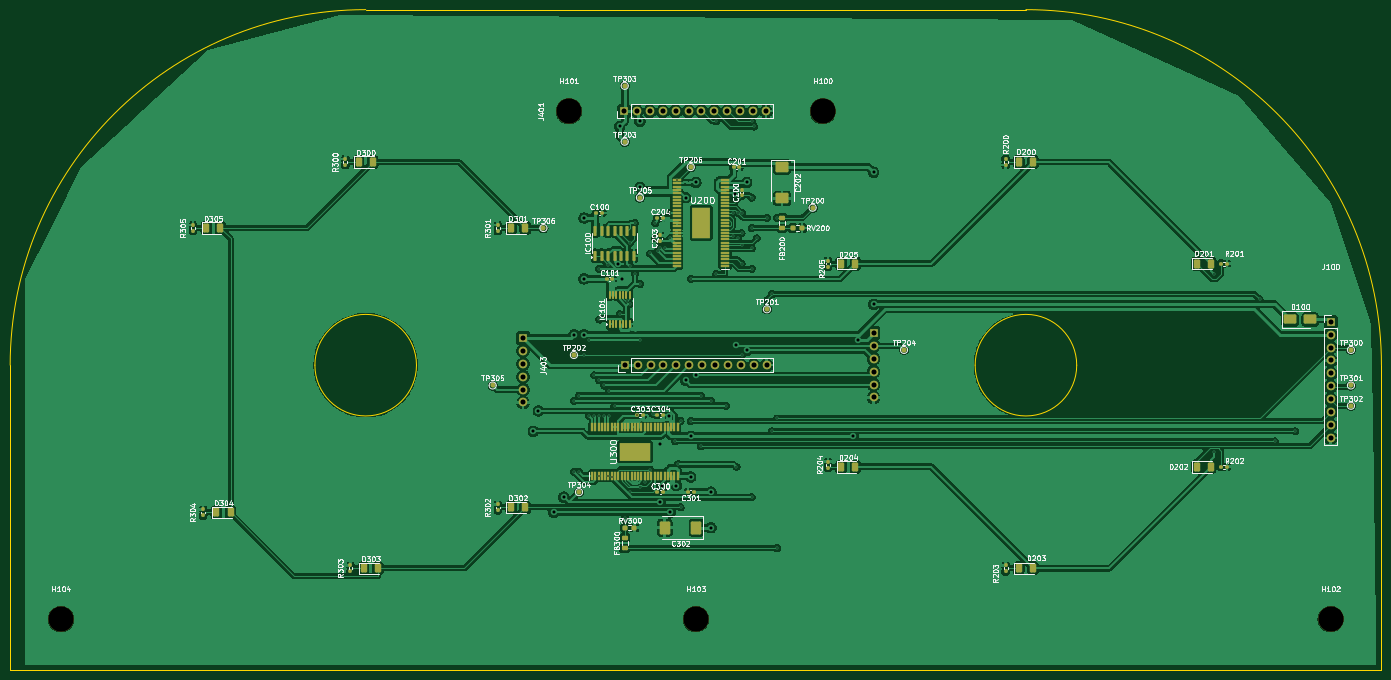
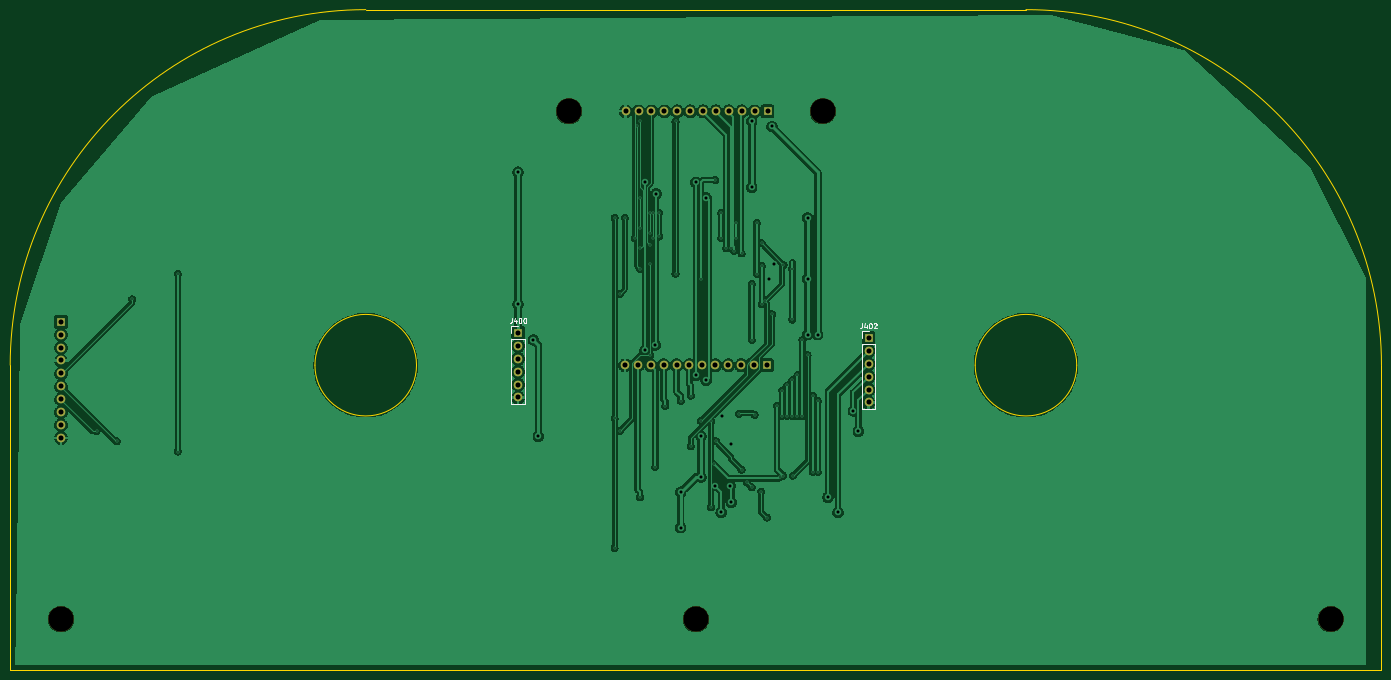
Circuit board: 11 layer files. Board 270.0 x 130.0 mm.
- bottom_copper: cluster-B_Cu.gbr (210494 bytes)
- bottom_mask: cluster-B_Mask.gbr (2206 bytes)
- paste: cluster-B_Paste.gbr (465 bytes)
- bottom_silk: cluster-B_Silkscreen.gbr (5845 bytes)
- outline: cluster-Edge_Cuts.gbr (1211 bytes)
- top_copper: cluster-F_Cu.gbr (383204 bytes)
- top_mask: cluster-F_Mask.gbr (12414 bytes)
- paste: cluster-F_Paste.gbr (9853 bytes)
- top_silk: cluster-F_Silkscreen.gbr (206689 bytes)
- drill: cluster-NPTH.drl (422 bytes)
- drill: cluster-PTH.drl (3098 bytes)

=== bottom_copper: cluster-B_Cu.gbr (210494 bytes, source omitted) ===
=== bottom_mask: cluster-B_Mask.gbr ===
%TF.GenerationSoftware,KiCad,Pcbnew,9.0.0*%
%TF.CreationDate,2026-05-12T09:02:24+03:00*%
%TF.ProjectId,cluster,636c7573-7465-4722-9e6b-696361645f70,rev?*%
%TF.SameCoordinates,Original*%
%TF.FileFunction,Soldermask,Bot*%
%TF.FilePolarity,Negative*%
%FSLAX46Y46*%
G04 Gerber Fmt 4.6, Leading zero omitted, Abs format (unit mm)*
G04 Created by KiCad (PCBNEW 9.0.0) date 2026-05-12 09:02:24*
%MOMM*%
%LPD*%
G01*
G04 APERTURE LIST*
%ADD10C,5.000000*%
%ADD11R,1.700000X1.700000*%
%ADD12O,1.700000X1.700000*%
G04 APERTURE END LIST*
D10*
%TO.C,H101*%
X189500000Y-133500000D03*
%TD*%
%TO.C,H104*%
X89500000Y-233500000D03*
%TD*%
D11*
%TO.C,J100*%
X339500000Y-174960000D03*
D12*
X339500000Y-177500000D03*
X339500000Y-180040000D03*
X339500000Y-182580000D03*
X339500000Y-185120000D03*
X339500000Y-187660000D03*
X339500000Y-190200000D03*
X339500000Y-192740000D03*
X339500000Y-195280000D03*
X339500000Y-197820000D03*
%TD*%
D11*
%TO.C,J401*%
X200380000Y-133500000D03*
D12*
X202920000Y-133500000D03*
X205460000Y-133500000D03*
X208000000Y-133500000D03*
X210540000Y-133500000D03*
X213080000Y-133500000D03*
X215620000Y-133500000D03*
X218160000Y-133500000D03*
X220700000Y-133500000D03*
X223240000Y-133500000D03*
X225780000Y-133500000D03*
X228320000Y-133500000D03*
%TD*%
D11*
%TO.C,J403*%
X200510000Y-183500000D03*
D12*
X203050000Y-183500000D03*
X205590000Y-183500000D03*
X208130000Y-183500000D03*
X210670000Y-183500000D03*
X213210000Y-183500000D03*
X215750000Y-183500000D03*
X218290000Y-183500000D03*
X220830000Y-183500000D03*
X223370000Y-183500000D03*
X225910000Y-183500000D03*
X228450000Y-183500000D03*
%TD*%
D10*
%TO.C,H100*%
X239500000Y-133500000D03*
%TD*%
%TO.C,H103*%
X214500000Y-233500000D03*
%TD*%
%TO.C,H102*%
X339500000Y-233500000D03*
%TD*%
D11*
%TO.C,J400*%
X249500000Y-177150000D03*
D12*
X249500000Y-179690000D03*
X249500000Y-182230000D03*
X249500000Y-184770000D03*
X249500000Y-187310000D03*
X249500000Y-189850000D03*
%TD*%
D11*
%TO.C,J402*%
X180500000Y-178150000D03*
D12*
X180500000Y-180690000D03*
X180500000Y-183230000D03*
X180500000Y-185770000D03*
X180500000Y-188310000D03*
X180500000Y-190850000D03*
%TD*%
M02*

=== paste: cluster-B_Paste.gbr ===
%TF.GenerationSoftware,KiCad,Pcbnew,9.0.0*%
%TF.CreationDate,2026-05-12T09:02:24+03:00*%
%TF.ProjectId,cluster,636c7573-7465-4722-9e6b-696361645f70,rev?*%
%TF.SameCoordinates,Original*%
%TF.FileFunction,Paste,Bot*%
%TF.FilePolarity,Positive*%
%FSLAX46Y46*%
G04 Gerber Fmt 4.6, Leading zero omitted, Abs format (unit mm)*
G04 Created by KiCad (PCBNEW 9.0.0) date 2026-05-12 09:02:24*
%MOMM*%
%LPD*%
G01*
G04 APERTURE LIST*
G04 APERTURE END LIST*
M02*

=== bottom_silk: cluster-B_Silkscreen.gbr ===
%TF.GenerationSoftware,KiCad,Pcbnew,9.0.0*%
%TF.CreationDate,2026-05-12T09:02:24+03:00*%
%TF.ProjectId,cluster,636c7573-7465-4722-9e6b-696361645f70,rev?*%
%TF.SameCoordinates,Original*%
%TF.FileFunction,Legend,Bot*%
%TF.FilePolarity,Positive*%
%FSLAX46Y46*%
G04 Gerber Fmt 4.6, Leading zero omitted, Abs format (unit mm)*
G04 Created by KiCad (PCBNEW 9.0.0) date 2026-05-12 09:02:24*
%MOMM*%
%LPD*%
G01*
G04 APERTURE LIST*
%ADD10C,0.150000*%
%ADD11C,0.120000*%
G04 APERTURE END LIST*
D10*
X250785714Y-174224819D02*
X250785714Y-174939104D01*
X250785714Y-174939104D02*
X250833333Y-175081961D01*
X250833333Y-175081961D02*
X250928571Y-175177200D01*
X250928571Y-175177200D02*
X251071428Y-175224819D01*
X251071428Y-175224819D02*
X251166666Y-175224819D01*
X249880952Y-174558152D02*
X249880952Y-175224819D01*
X250119047Y-174177200D02*
X250357142Y-174891485D01*
X250357142Y-174891485D02*
X249738095Y-174891485D01*
X249166666Y-174224819D02*
X249071428Y-174224819D01*
X249071428Y-174224819D02*
X248976190Y-174272438D01*
X248976190Y-174272438D02*
X248928571Y-174320057D01*
X248928571Y-174320057D02*
X248880952Y-174415295D01*
X248880952Y-174415295D02*
X248833333Y-174605771D01*
X248833333Y-174605771D02*
X248833333Y-174843866D01*
X248833333Y-174843866D02*
X248880952Y-175034342D01*
X248880952Y-175034342D02*
X248928571Y-175129580D01*
X248928571Y-175129580D02*
X248976190Y-175177200D01*
X248976190Y-175177200D02*
X249071428Y-175224819D01*
X249071428Y-175224819D02*
X249166666Y-175224819D01*
X249166666Y-175224819D02*
X249261904Y-175177200D01*
X249261904Y-175177200D02*
X249309523Y-175129580D01*
X249309523Y-175129580D02*
X249357142Y-175034342D01*
X249357142Y-175034342D02*
X249404761Y-174843866D01*
X249404761Y-174843866D02*
X249404761Y-174605771D01*
X249404761Y-174605771D02*
X249357142Y-174415295D01*
X249357142Y-174415295D02*
X249309523Y-174320057D01*
X249309523Y-174320057D02*
X249261904Y-174272438D01*
X249261904Y-174272438D02*
X249166666Y-174224819D01*
X248214285Y-174224819D02*
X248119047Y-174224819D01*
X248119047Y-174224819D02*
X248023809Y-174272438D01*
X248023809Y-174272438D02*
X247976190Y-174320057D01*
X247976190Y-174320057D02*
X247928571Y-174415295D01*
X247928571Y-174415295D02*
X247880952Y-174605771D01*
X247880952Y-174605771D02*
X247880952Y-174843866D01*
X247880952Y-174843866D02*
X247928571Y-175034342D01*
X247928571Y-175034342D02*
X247976190Y-175129580D01*
X247976190Y-175129580D02*
X248023809Y-175177200D01*
X248023809Y-175177200D02*
X248119047Y-175224819D01*
X248119047Y-175224819D02*
X248214285Y-175224819D01*
X248214285Y-175224819D02*
X248309523Y-175177200D01*
X248309523Y-175177200D02*
X248357142Y-175129580D01*
X248357142Y-175129580D02*
X248404761Y-175034342D01*
X248404761Y-175034342D02*
X248452380Y-174843866D01*
X248452380Y-174843866D02*
X248452380Y-174605771D01*
X248452380Y-174605771D02*
X248404761Y-174415295D01*
X248404761Y-174415295D02*
X248357142Y-174320057D01*
X248357142Y-174320057D02*
X248309523Y-174272438D01*
X248309523Y-174272438D02*
X248214285Y-174224819D01*
X181785714Y-175224819D02*
X181785714Y-175939104D01*
X181785714Y-175939104D02*
X181833333Y-176081961D01*
X181833333Y-176081961D02*
X181928571Y-176177200D01*
X181928571Y-176177200D02*
X182071428Y-176224819D01*
X182071428Y-176224819D02*
X182166666Y-176224819D01*
X180880952Y-175558152D02*
X180880952Y-176224819D01*
X181119047Y-175177200D02*
X181357142Y-175891485D01*
X181357142Y-175891485D02*
X180738095Y-175891485D01*
X180166666Y-175224819D02*
X180071428Y-175224819D01*
X180071428Y-175224819D02*
X179976190Y-175272438D01*
X179976190Y-175272438D02*
X179928571Y-175320057D01*
X179928571Y-175320057D02*
X179880952Y-175415295D01*
X179880952Y-175415295D02*
X179833333Y-175605771D01*
X179833333Y-175605771D02*
X179833333Y-175843866D01*
X179833333Y-175843866D02*
X179880952Y-176034342D01*
X179880952Y-176034342D02*
X179928571Y-176129580D01*
X179928571Y-176129580D02*
X179976190Y-176177200D01*
X179976190Y-176177200D02*
X180071428Y-176224819D01*
X180071428Y-176224819D02*
X180166666Y-176224819D01*
X180166666Y-176224819D02*
X180261904Y-176177200D01*
X180261904Y-176177200D02*
X180309523Y-176129580D01*
X180309523Y-176129580D02*
X180357142Y-176034342D01*
X180357142Y-176034342D02*
X180404761Y-175843866D01*
X180404761Y-175843866D02*
X180404761Y-175605771D01*
X180404761Y-175605771D02*
X180357142Y-175415295D01*
X180357142Y-175415295D02*
X180309523Y-175320057D01*
X180309523Y-175320057D02*
X180261904Y-175272438D01*
X180261904Y-175272438D02*
X180166666Y-175224819D01*
X179452380Y-175320057D02*
X179404761Y-175272438D01*
X179404761Y-175272438D02*
X179309523Y-175224819D01*
X179309523Y-175224819D02*
X179071428Y-175224819D01*
X179071428Y-175224819D02*
X178976190Y-175272438D01*
X178976190Y-175272438D02*
X178928571Y-175320057D01*
X178928571Y-175320057D02*
X178880952Y-175415295D01*
X178880952Y-175415295D02*
X178880952Y-175510533D01*
X178880952Y-175510533D02*
X178928571Y-175653390D01*
X178928571Y-175653390D02*
X179499999Y-176224819D01*
X179499999Y-176224819D02*
X178880952Y-176224819D01*
D11*
%TO.C,J400*%
X248170000Y-178420000D02*
X248170000Y-191180000D01*
X250830000Y-175820000D02*
X249500000Y-175820000D01*
X250830000Y-177150000D02*
X250830000Y-175820000D01*
X250830000Y-178420000D02*
X248170000Y-178420000D01*
X250830000Y-178420000D02*
X250830000Y-191180000D01*
X250830000Y-191180000D02*
X248170000Y-191180000D01*
%TO.C,J402*%
X179170000Y-179420000D02*
X179170000Y-192180000D01*
X181830000Y-176820000D02*
X180500000Y-176820000D01*
X181830000Y-178150000D02*
X181830000Y-176820000D01*
X181830000Y-179420000D02*
X179170000Y-179420000D01*
X181830000Y-179420000D02*
X181830000Y-192180000D01*
X181830000Y-192180000D02*
X179170000Y-192180000D01*
%TD*%
M02*

=== outline: cluster-Edge_Cuts.gbr ===
%TF.GenerationSoftware,KiCad,Pcbnew,9.0.0*%
%TF.CreationDate,2026-05-12T09:02:24+03:00*%
%TF.ProjectId,cluster,636c7573-7465-4722-9e6b-696361645f70,rev?*%
%TF.SameCoordinates,Original*%
%TF.FileFunction,Profile,NP*%
%FSLAX46Y46*%
G04 Gerber Fmt 4.6, Leading zero omitted, Abs format (unit mm)*
G04 Created by KiCad (PCBNEW 9.0.0) date 2026-05-12 09:02:24*
%MOMM*%
%LPD*%
G01*
G04 APERTURE LIST*
%TA.AperFunction,Profile*%
%ADD10C,0.050000*%
%TD*%
G04 APERTURE END LIST*
D10*
X289500000Y-183500000D02*
G75*
G02*
X269500000Y-183500000I-10000000J0D01*
G01*
X269500000Y-183500000D02*
G75*
G02*
X289500000Y-183500000I10000000J0D01*
G01*
X79500000Y-243500000D02*
X79500000Y-183500000D01*
X279500000Y-113500000D02*
G75*
G02*
X349500000Y-183500000I0J-70000000D01*
G01*
X149500000Y-113500000D02*
X279500000Y-113500000D01*
X79500000Y-183500000D02*
G75*
G02*
X149500000Y-113500000I70000000J0D01*
G01*
X159500000Y-183500000D02*
G75*
G02*
X139500000Y-183500000I-10000000J0D01*
G01*
X139500000Y-183500000D02*
G75*
G02*
X159500000Y-183500000I10000000J0D01*
G01*
X79500000Y-243500000D02*
X349500000Y-243500000D01*
X349500000Y-243500000D02*
X349500000Y-183500000D01*
M02*

=== top_copper: cluster-F_Cu.gbr (383204 bytes, source omitted) ===
=== top_mask: cluster-F_Mask.gbr (12414 bytes, source omitted) ===
=== paste: cluster-F_Paste.gbr (9853 bytes, source omitted) ===
=== top_silk: cluster-F_Silkscreen.gbr (206689 bytes, source omitted) ===
=== drill: cluster-NPTH.drl ===
M48
; DRILL file {KiCad 9.0.0} date 2026-05-12T09:02:38+0300
; FORMAT={-:-/ absolute / metric / decimal}
; #@! TF.CreationDate,2026-05-12T09:02:38+03:00
; #@! TF.GenerationSoftware,Kicad,Pcbnew,9.0.0
; #@! TF.FileFunction,NonPlated,1,2,NPTH
FMAT,2
METRIC
; #@! TA.AperFunction,NonPlated,NPTH,ComponentDrill
T1C5.000
%
G90
G05
T1
X89.5Y-233.5
X189.5Y-133.5
X214.5Y-233.5
X239.5Y-133.5
X339.5Y-233.5
M30

=== drill: cluster-PTH.drl ===
M48
; DRILL file {KiCad 9.0.0} date 2026-05-12T09:02:38+0300
; FORMAT={-:-/ absolute / metric / decimal}
; #@! TF.CreationDate,2026-05-12T09:02:38+03:00
; #@! TF.GenerationSoftware,Kicad,Pcbnew,9.0.0
; #@! TF.FileFunction,Plated,1,2,PTH
FMAT,2
METRIC
; #@! TA.AperFunction,Plated,PTH,ViaDrill
T1C0.300
; #@! TA.AperFunction,Plated,PTH,ViaDrill
T2C0.600
; #@! TA.AperFunction,Plated,PTH,ComponentDrill
T3C1.000
%
G90
G05
T1
X190.5Y-190.5
X190.5Y-204.5
X191.5Y-189.5
X191.5Y-204.5
X192.5Y-181.5
X193.5Y-178.5
X193.5Y-193.5
X194.5Y-185.5
X194.5Y-193.5
X195.35Y-205.255
X195.5Y-164.5
X195.5Y-174.5
X195.5Y-186.5
X195.5Y-193.5
X196.5Y-187.5
X196.5Y-193.5
X197.251Y-163.749
X197.3Y-205.255
X197.5Y-188.5
X197.5Y-193.5
X197.96Y-205.5
X198.5Y-191.5
X199.5Y-173.5
X200.5Y-213.5
X200.9Y-170.9
X201.5Y-159.5
X201.5Y-163.947
X201.5Y-171.5
X201.615Y-208.385
X202.5Y-155.5
X202.5Y-165.5
X202.933Y-193.25
X203.5Y-167.5
X203.5Y-178.5
X203.5Y-207.558
X204.5Y-206.5
X205.5Y-161.5
X205.5Y-204.05
X206.0Y-193.068
X206.5Y-155.5
X206.5Y-158.5
X207.005Y-160.995
X207.5Y-160.5
X208.5Y-160.5
X209.5Y-153.5
X209.5Y-158.5
X210.5Y-198.5
X210.745Y-147.04
X210.98Y-203.0
X211.5Y-194.5
X211.5Y-211.5
X213.5Y-166.5
X213.5Y-194.5
X215.5Y-189.5
X215.5Y-199.5
X217.5Y-190.5
X218.5Y-135.5
X218.5Y-165.5
X220.5Y-191.5
X221.744Y-153.504
X221.744Y-158.106
X222.5Y-203.5
X222.884Y-153.5
X222.884Y-158.5
X223.5Y-157.5
X223.5Y-159.9
X223.5Y-163.5
X223.5Y-181.5
X223.584Y-153.5
X225.5Y-135.5
X225.5Y-150.5
X225.5Y-156.5
X225.5Y-160.5
X225.5Y-164.5
X225.5Y-209.5
X226.0Y-136.5
X226.5Y-158.5
X228.5Y-154.5
X229.5Y-169.5
X229.5Y-196.5
X230.5Y-154.5
X230.5Y-194.0
X230.5Y-219.5
X316.5Y-165.5
X316.5Y-200.5
X325.5Y-170.5
X328.5Y-198.5
X332.5Y-196.5
T2
X182.5Y-196.5
X183.5Y-192.5
X186.5Y-212.5
X188.5Y-209.5
X190.5Y-177.5
X192.5Y-154.5
X192.5Y-166.5
X192.5Y-177.5
X199.149Y-163.589
X199.5Y-136.5
X200.0Y-166.5
X203.5Y-135.5
X203.5Y-148.5
X207.5Y-199.0
X207.5Y-210.5
X207.75Y-207.25
X209.308Y-193.587
X209.5Y-212.5
X210.645Y-207.2
X212.5Y-150.5
X212.5Y-186.5
X213.5Y-197.5
X213.5Y-205.5
X214.5Y-147.5
X214.5Y-185.5
X217.5Y-208.5
X217.5Y-215.5
X222.314Y-149.744
X222.5Y-179.5
X224.5Y-147.5
X224.5Y-180.595
X245.5Y-197.5
X246.499Y-178.52
X249.5Y-145.5
X249.5Y-171.5
T3
X180.5Y-178.15
X180.5Y-180.69
X180.5Y-183.23
X180.5Y-185.77
X180.5Y-188.31
X180.5Y-190.85
X200.38Y-133.5
X200.51Y-183.5
X202.92Y-133.5
X203.05Y-183.5
X205.46Y-133.5
X205.59Y-183.5
X208.0Y-133.5
X208.13Y-183.5
X210.54Y-133.5
X210.67Y-183.5
X213.08Y-133.5
X213.21Y-183.5
X215.62Y-133.5
X215.75Y-183.5
X218.16Y-133.5
X218.29Y-183.5
X220.7Y-133.5
X220.83Y-183.5
X223.24Y-133.5
X223.37Y-183.5
X225.78Y-133.5
X225.91Y-183.5
X228.32Y-133.5
X228.45Y-183.5
X249.5Y-177.15
X249.5Y-179.69
X249.5Y-182.23
X249.5Y-184.77
X249.5Y-187.31
X249.5Y-189.85
X339.5Y-174.96
X339.5Y-177.5
X339.5Y-180.04
X339.5Y-182.58
X339.5Y-185.12
X339.5Y-187.66
X339.5Y-190.2
X339.5Y-192.74
X339.5Y-195.28
X339.5Y-197.82
M30
